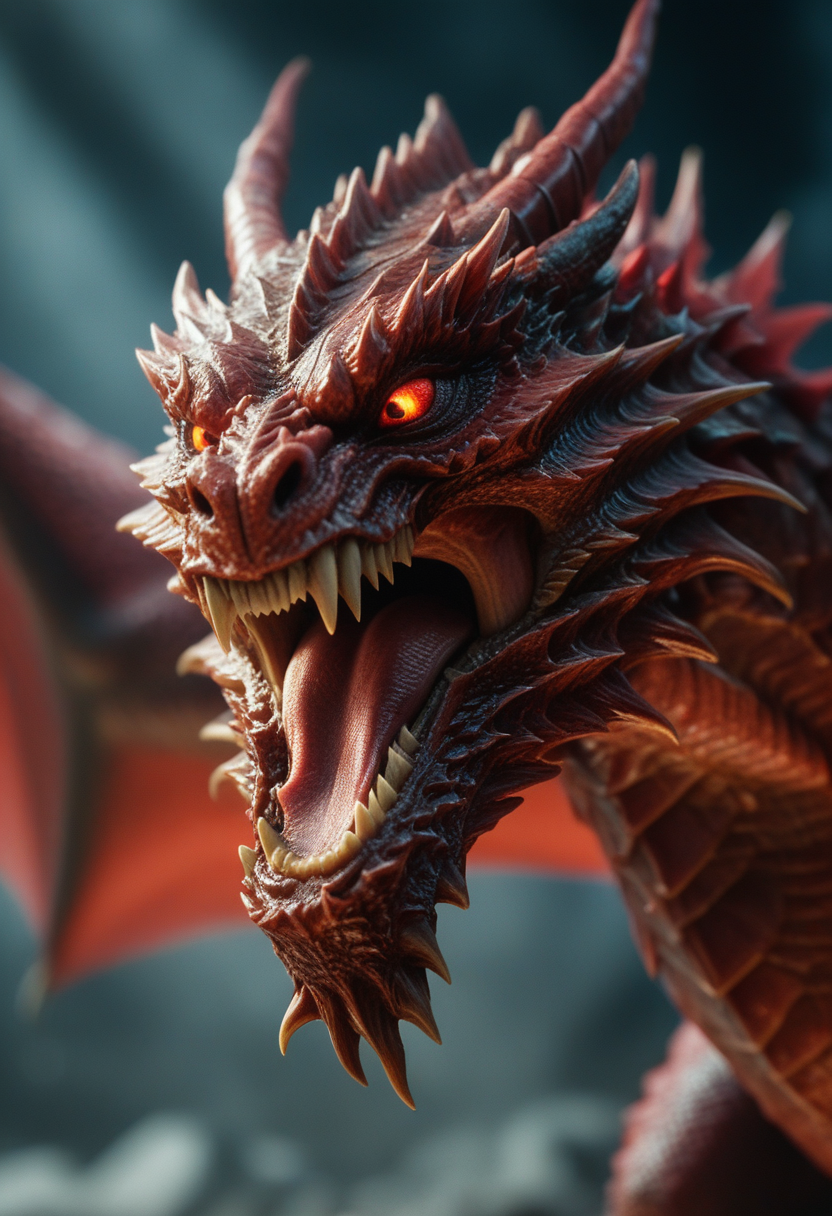
Generation parameters embedded in this image by AUTOMATIC1111 Stable Diffusion web UI or a fork of it (Forge, ...) (PNG 'parameters' text chunk):
closeup, action, photo, movie still, lowkey light, dynamic lighting, closeup epic battle, the face of a (Red dragon:1.1) up close, threatening, roaring,  awesome, inspiring, thrilling showdown, dragon boss in action, dramatic, detailed, ultra detailed, UHD, 
 
Steps: 22, Sampler: Euler a, CFG scale: 3.5, Seed: 3135663997, Size: 832x1216, Model hash: ccbf759201, Model: AIPG add X, VAE hash: 235745af8d, VAE: madebyollinsdxl-vae-fp16-fix.safetensors, ENSD: 2828, Discard penultimate sigma: True, SGM noise multiplier: True, Version: f0.0.17v1.8.0rc-latest-276-g29be1da7